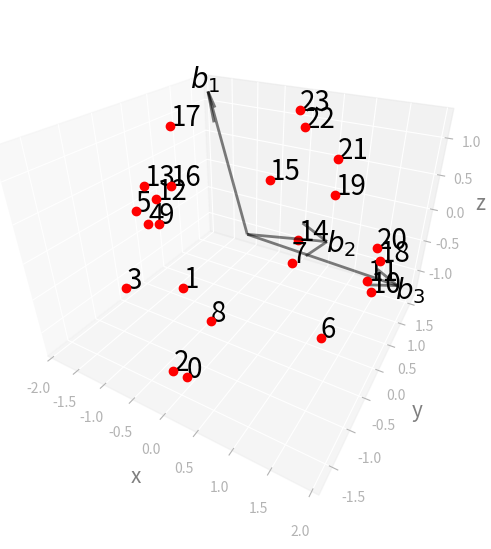

This figure's Python source:
r"""
The algorithm for defining the planes, edges and corners of the Brillouin zone (or Wigner-Seitz cell):

Planes
------
* Generate all closest lattice points.
    By varying the :math:`i`, :math:`j`, :math:`k` indexes in the range :math:`(-1,0,1)`. 
    The point (0,0,0) is excluded. 
    Each vector  of the lattice point is defined as :math:`\vec{v} = i\vec{v}_1 + j\vec{v}_2 + k\vec{v}_3`.
* For each lattice point check if the middle point :math:`\vec{v} / 2` is closer to :math:`\Gamma` point then to any of the other lattice points. 
* If yes, then the vector :math:`\vec{v}/2` defines the plane.

Corners
-------
* Define potential corners by computing intersection points for each group of three planes.
* For each point check if it is closer (or at the same distance) to :math:`\Gamma`, then to any of the other lattice points.
* If yes, then take the point.

Edges
-----
* For each pair of corners check if they share two planes.
* If yes, then take an edge.
"""


import matplotlib.pyplot as plt
import numpy as np
from matplotlib import rcParams

TOLERANCE = 1e-8
TOL_BASE = 8

__all__ = [
    "deduct_zone",
    "get_lattice_points",
    "define_planes",
    "define_corners",
    "define_edges",
]


def deduct_zone(cell=None, v1=None, v2=None, v3=None):
    r"""
    Construct Brillouin zone (or Wigner-Seitz cell), from the given set of basis vectors.

    Parameters
    ----------
    cell : (3,3) array_like, default None
        Matrix of the basis vectors, rows are interpreted as vectors,
        columns as cartesian coordinates:

        .. code-block:: python

            cell = [
                [v1_x, v1_y, v1_z],
                [v2_x, v2_y, v2_z],
                [v3_x, v3_y, v3_z]
                ]
    v1 : (3,) |array_like|_, default None
        First basis vector (first primitive lattice vector)
    v2 : (3,) |array_like|_, default None
        Second basis vector (second primitive lattice vector)
    v2 : (3,) |array_like|_, default None
        Third basis vector (third primitive lattice vector)

    Returns
    -------
    planes:  list
        List of N planes, constraining Brillouin zone (or Wigner-Seitz cell).
        Plane is defined by the vector :math:`v`, which is perpendicular to the plane
        and gives the coordinate of the point from the plane at the same time.
        The vector is given in absolute coordinates.
        Units are the same as in the input (``cell`` or ``v1``, ``v2``, ``v3``).

        .. code-block:: python

            planes = [v1, ...vN]

        where :math:`v = (v_x, v_y, v_z)`.
    corners : list
        List of M corners of the Brillouin zone (or Wigner-Seitz cell).
        Corner is defined by the vector :math:`v = v_x, v_y, v_z` in absolute coordinates.
        Units are the same as in the input (``cell`` or ``v1``, ``v2``, ``v3``).
    edges: list
        List of pair of point, each entry define one edge.

        .. code-block:: python

            edges = [(p1, p2), ...]

        where :math:`p = (p_x, p_y, p_z)` in absolute coordinates.
        Units are the same as in the input (``cell`` or ``v1``, ``v2``, ``v3``).

    See Also
    --------
    get_lattice_points
    define_planes
    define_corners
    define_edges
    """

    lattice_points, vectors = get_lattice_points(cell)
    planes = define_planes(lattice_points, vectors, relative=False)
    corners, plane_indices = define_corners(planes, vectors)
    edges = define_edges(corners, plane_indices)
    return planes, edges, corners


def get_lattice_points(cell=None, v1=None, v2=None, v3=None):
    r"""
    Get all lattice points and corresponding vectors. Does not include (0,0,0).

    Parameters
    ----------
    cell : (3,3) array_like, default None
        Matrix of the basis vectors, rows are interpreted as vectors,
        columns as cartesian coordinates:

        .. code-block:: python

            cell = [
                [v1_x, v1_y, v1_z],
                [v2_x, v2_y, v2_z],
                [v3_x, v3_y, v3_z]
                ]
    v1 : (3,) |array_like|_, default None
        First basis vector (first primitive lattice vector)
    v2 : (3,) |array_like|_, default None
        Second basis vector (second primitive lattice vector)
    v2 : (3,) |array_like|_, default None
        Third basis vector (third primitive lattice vector)

    Returns
    -------
    lattice_points : list
        List of all lattice points, constructed by the permutations of (i,j,k)
        in the range (-1,0,1). Without (0,0,0) point.

        .. code-block:: python

            lattice_points = [p_1, ..., p_26]

        where :math:`p = (i,j,k)` in relative coordinates with respect to
        ``cell`` or ``v1``, ``v2``, ``v3``.
    vectors : (26, 3) :numpy:`array`
        Array of the vectors corresponding to the lattice points.

        .. code-block:: python

            vectors = [v_1, ... v_26]

        where :math:`v = (v_x, v_y, v_z)` in absolute coordinates.
        Units are the same as in the input (``cell`` or ``v1``, ``v2``, ``v3``).
    """

    # Check if provided data are sufficient.
    if cell is None and (v1 is None or v2 is None or v3 is None):
        raise ValueError(
            "Either cell or three vectors (v1, v2, v3) have to be passed to the function."
        )
    if cell is None:
        cell = np.array([v1, v2, v3])
    else:
        cell = np.array(cell)

    # Check if the cell is not coplanar
    if np.dot(cell[0], np.cross(cell[1], cell[2])) == 0:
        raise ValueError(
            f"Three provided vectors are coplanar.\n"
            + f"  v1 = {cell[0]}\n  v2 = {cell[1]}\n  v3 = {cell[2]}\n"
        )

    # Compute plattice_points
    lattice_points = []
    vectors = np.zeros((26, 3))
    index = 0
    for i in [-1, 0, 1]:
        for j in [-1, 0, 1]:
            for k in [-1, 0, 1]:
                if i**2 + j**2 + k**2 != 0:
                    lattice_points.append((i, j, k))
                    vectors[index] = np.matmul(np.array((i, j, k)), cell)
                    index += 1

    return lattice_points, vectors


def define_planes(lattice_points, vectors, relative=False):
    r"""
    Define planes, which borders the first brillouin zone (or Wigner-Seitz cell).

    Parameters
    ----------
    lattice_points : list
        List of all lattice points, constructed by the permutations of (i,j,k)
        in the range (-1,0,1). Without (0,0,0) point.

        .. code-block:: python

            lattice_points = [p_1, ..., p_26]

        where :math:`p = (i,j,k)`.
    vectors : (26, 3) :numpy:`array`
        Array of the vectors corresponding to the lattice points.

        .. code-block:: python

            vectors = [v_1, ... v_26]

        where :math:`v = (v_x, v_y, v_z)`.
    relative : bool, default False.
        Whether to return planes in relative or absolute coordinates.

    Returns
    -------
    planes:  list
        List of N planes, constraining Brillouin zone (or Wigner-Seitz cell).
        Plane is defined by the vector :math:`v`, which is perpendicular to the plane
        and gives the coordinate of the point from the plane. If ``relative = True``,
        then :math:`v = (i,j,k)` in relative coordinates. If ``relative = False``,
        then :math:`v = (v_x,v_y,v_z)` in absolute coordinates.
        Units are the same as in the input (``vectors``).

    See Also
    --------
    get_lattice_points
    define_corners
    define_edges
    """

    points = np.transpose(
        np.tile(vectors / 2, (len(vectors), 1)).reshape(len(vectors), len(vectors), 3),
        (1, 0, 2),
    )
    lpoints = np.tile(vectors, (len(vectors), 1)).reshape(len(vectors), len(vectors), 3)

    compare_matrix = np.around(
        np.linalg.norm(points, axis=2) - np.linalg.norm(points - lpoints, axis=2),
        decimals=TOL_BASE,
    )
    compare_matrix = np.sum((compare_matrix >= 0) * 1, axis=1)

    planes = []

    for i in range(compare_matrix.shape[0]):
        if compare_matrix[i] <= 1:
            if relative:
                planes.append(
                    (
                        lattice_points[i][0] / 2,
                        lattice_points[i][1] / 2,
                        lattice_points[i][2] / 2,
                    )
                )
            else:
                planes.append(vectors[i] / 2)

    return planes


def define_corners(planes, vectors):
    r"""
    Define corners of the first brillouin zone (or Wigner-Seitz cell).

    Parameters
    ----------
    planes:  list
        List of N planes, constraining Brillouin zone (or Wigner-Seitz cell).
        Plane is defined by the vector :math:`v = (v_x,v_y,v_z)` in absolute coordinates,
        which is perpendicular to the plane and gives the coordinate of the point from the plane.
    vectors : (26, 3) :numpy:`array`
        Array of the vectors corresponding to the lattice points.

        .. code-block:: python

            vectors = [v_1, ... v_26]

        where :math:`v = (v_x, v_y, v_z)`.

    Returns
    -------
    corners : list
        List of M corners of the Brillouin zone (or Wigner-Seitz cell).
        Corner is defined by the vector :math:`v = v_x, v_y, v_z` in absolute coordinates.
        Units are the same as in the input (``vectors`` and ``planes``).
    plane_indices : list
        Indices of the three planes, which intersection produced the corners.

    See Also
    --------
    get_lattice_points
    define_planes
    define_edges
    """

    # Compute all 3-plane intersections
    intersection_points = []
    planes_indices = []
    for f, fplane in enumerate(planes):
        nf = fplane
        for s in range(f + 1, len(planes)):
            splane = planes[s]
            ns = splane
            for t in range(s + 1, len(planes)):
                tplane = planes[t]
                nt = tplane
                A = np.array([nf, ns, nt])
                b = np.array(
                    [
                        np.linalg.norm(nf) ** 2,
                        np.linalg.norm(ns) ** 2,
                        np.linalg.norm(nt) ** 2,
                    ]
                )
                try:
                    x = np.linalg.solve(A, b)
                    intersection_points.append(x)
                    planes_indices.append({f, s, t})
                except:
                    pass

    corners = []

    # Check if intersection point is closer (or at the same distance)
    # to the Gamma point then to any other point of lattice.
    ipoints = np.transpose(
        np.tile(intersection_points, (len(vectors), 1)).reshape(
            len(vectors), len(intersection_points), 3
        ),
        (1, 0, 2),
    )
    lpoints = np.tile(vectors, (len(intersection_points), 1)).reshape(
        len(intersection_points), len(vectors), 3
    )

    compare_matrix = np.around(
        np.linalg.norm(ipoints, axis=2) - np.linalg.norm(ipoints - lpoints, axis=2),
        decimals=TOL_BASE,
    )

    compare_matrix = np.sum((compare_matrix > 0) * 1, axis=1)
    corners = []
    tmp = []
    for i in range(compare_matrix.shape[0]):
        if compare_matrix[i] == 0:
            corners.append(intersection_points[i])
            tmp.append(planes_indices[i])

    # Filter non-unique entries
    unique_corners = []
    planes_indices = []
    for i in range(len(corners)):
        takeit = True
        for j in range(len(unique_corners)):
            if (np.linalg.norm(corners[i] - unique_corners[j]) < TOLERANCE).all():
                takeit = False
                break
        if takeit:
            unique_corners.append(corners[i])
            planes_indices.append(tmp[i])
        else:
            planes_indices[j] = planes_indices[j].union(tmp[i])

    return unique_corners, planes_indices


def define_edges(corners, plane_indices):
    r"""
    Define edges of the first brillouin zone (or Wigner-Seitz cell).

    Parameters
    ----------
    corners : list
        List of M corners of the Brillouin zone (or Wigner-Seitz cell).
        Corner is defined by the vector :math:`v = v_x, v_y, v_z` in absolute coordinates.
    plane_indices : list
        Indices of the three planes, which intersection produced the corners.

    Returns
    -------
    edges: list
        List of pair of point, each entry define one edge.

        .. code-block:: python

            edges = [(p1, p2), ...]

        where :math:`p = (p_x, p_y, p_z)` in absolute coordintes.
        Units are the same as in the input (``corners``).

    See Also
    --------
    get_lattice_points
    define_planes
    define_corners
    """

    edges = []
    for f in range(len(corners)):
        for s in range(f + 1, len(corners)):
            if len(set(plane_indices[f]).intersection(set(plane_indices[s]))) == 2:
                edges.append([corners[f], corners[s]])

    return edges


if __name__ == "__main__":
    cell = [[-1.818, 1.6, 1.2], [1.818, -1.6, 1.2], [1.818, 1.6, -1.2]]
    lattice_points, vectors = get_lattice_points(cell)
    planes = define_planes(lattice_points, vectors)
    print("===planes===")
    for i, p in enumerate(planes):
        print(i, p)
    corners, plane_indices = define_corners(planes, vectors)
    print("===corners===")
    for i, p in enumerate(corners):
        print(i, p, plane_indices[i])

    edges = define_edges(corners, plane_indices)

    fig = plt.figure(figsize=(6, 6))
    rcParams["axes.linewidth"] = 0
    rcParams["xtick.color"] = "#B3B3B3"
    ax = fig.add_subplot(projection="3d")
    ax.set_proj_type("persp", focal_length=0.2)
    ax.axes.linewidth = 0
    ax.xaxis._axinfo["grid"]["color"] = (1, 1, 1, 1)
    ax.yaxis._axinfo["grid"]["color"] = (1, 1, 1, 1)
    ax.zaxis._axinfo["grid"]["color"] = (1, 1, 1, 1)
    ax.set_xlabel("x", fontsize=15, alpha=0.5)
    ax.set_ylabel("y", fontsize=15, alpha=0.5)
    ax.set_zlabel("z", fontsize=15, alpha=0.5)
    ax.tick_params(axis="both", zorder=0, color="#B3B3B3")

    for i in range(0, 3):
        ax.text(
            cell[i][0] * 1.1,
            cell[i][1] * 1.1,
            cell[i][2] * 1.1,
            f"$b_{i+1}$",
            fontsize=20,
            color="black",
            ha="center",
            va="center",
        )
        ax.quiver(
            0,
            0,
            0,
            *tuple(cell[i]),
            arrow_length_ratio=0.2,
            color="black",
            alpha=0.5,
            linewidth=2,
        )

    for i, point in enumerate(corners):
        ax.scatter(*tuple(point), s=36, color="red")
        ax.text(
            *tuple(point),
            str(i),
            fontsize=20,
        )
    plt.show()
